Run: headless pygame with SDL's dummy video driver; simulated clock (each Clock.tick advances the game by its frame time, no real sleeping); random seed 0; keys injected as events and as key.get_pressed() state; no mouse input.
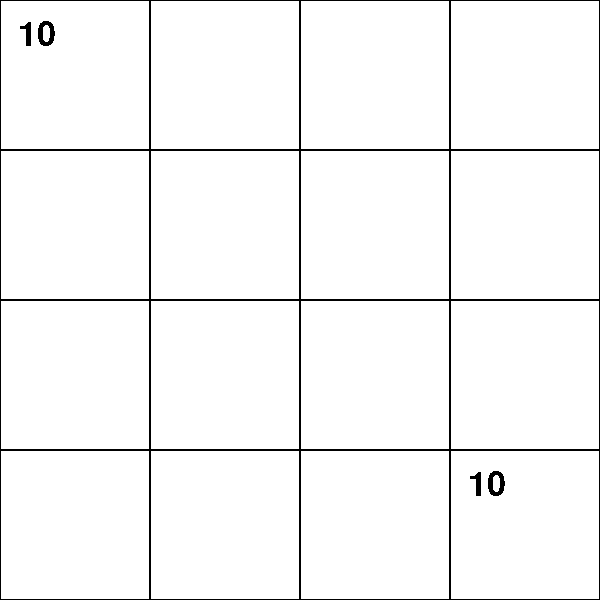
Frame 1 of 4 · flips 1–60 · no input
Frame 2 of 4 · flips 61–180 · tapped SPACE, RETURN · held RIGHT (→), D · screen unchanged from frame 1, image omitted
Frame 3 of 4 · flips 181–300 · held DOWN (↓), S · screen unchanged from frame 2, image omitted
Frame 4 of 4 · flips 301–420 · held LEFT (←), A, UP (↑), W · screen unchanged from frame 3, image omitted

The pygame program that drew these frames:

import pygame


pygame.init()

white = pygame.Color(255, 255, 255)
black = pygame.Color(0, 0, 0)

window_width = 600
window_height = 600

cell_size = int(window_height / 4)

display = pygame.display.set_mode([window_width, window_height])
pygame.display.set_caption("Conga")
clock = pygame.time.Clock()

font = pygame.font.SysFont("Arial Bold", 50)


board = [[0 for i in range(4)] for j in range(4)]
board[0][3] = 10
board[3][0] = 10


def update():
    pass


def draw():
    # Draw grid
    for x in range(4):
        for y in range(4):
            rect = pygame.Rect(x*cell_size, (3-y)*cell_size, cell_size, cell_size)
            pygame.draw.rect(display, black, rect, 1)

            if board[x][y] != 0:
                text = font.render(str(board[x][y]), False, black)
                text_pos = [rect.x + cell_size / 8, rect.y + cell_size / 8]
                display.blit(text, text_pos)


def run():
    running = True
    while running:
        for event in pygame.event.get():
            if event.type == pygame.QUIT:
                running = False

        display.fill(white)

        update()
        draw()

        pygame.display.update()
        clock.tick(60)


def main():
    run()
    pygame.quit()


if __name__ == '__main__':
    main()
